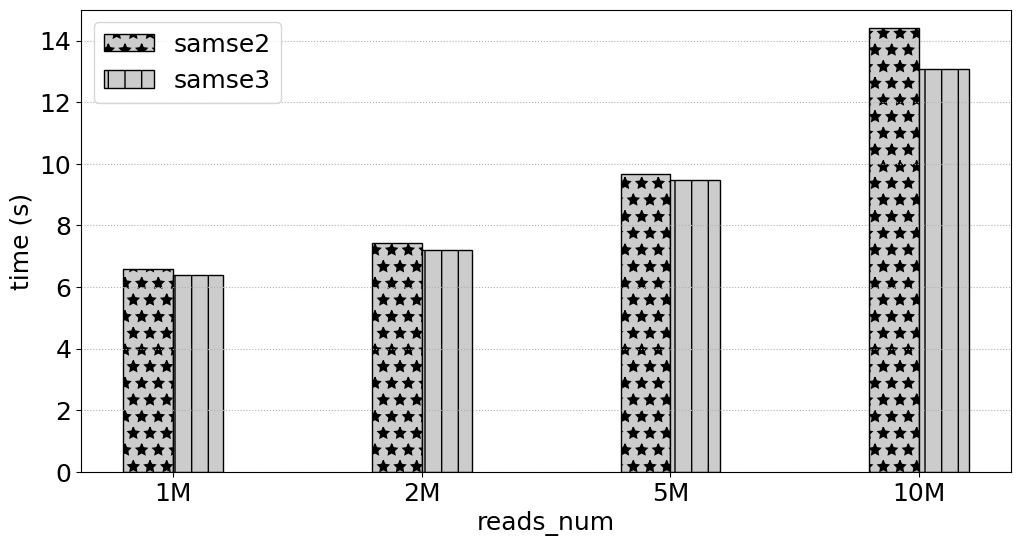

The matplotlib source for this figure:
# -*- coding:utf8 -*
# !/usr/bin/python
# -*- coding: utf-8 -*-
import numpy as np
import pandas as pd
#import brewer2mpl
import matplotlib.pyplot as plt
#plt.rc('font',family='Times New Roman')

#plt.rcParams['font.sans-serif'] = ['Times New Roman'] # 设置字体，不然中文无法显示
plt.rcParams['figure.figsize'] = (12.0, 6.0) # 设置figure_size尺寸
#plt.rcParams['figure.figsize'] = (4.0, 4.0) # 设置figure_size尺寸


#figsize(12.5, 4) # 设置 figsize
plt.rcParams['savefig.dpi'] = 500 #保存图片分辨率
plt.rcParams['figure.dpi'] = 500  #分辨率
# 默认的像素：[6.0,4.0]，分辨率为100，图片尺寸为 600&400
# 指定dpi=200，图片尺寸为 1200*800
# 指定dpi=300，图片尺寸为 1800*1200
print(plt.style.available)
plt.style.use('fast')
#plt.rcParams['image.interpolation'] = 'nearest' # 设置 interpolation style
#plt.rcParams['image.cmap'] = 'gray' # 设置 颜色 style
# 参照下方配色方案，第三参数为颜色数量，这个例子的范围是3-12，每种配色方案参数范围不相同
#bmap = brewer2mpl.get_map('Set3', 'qualitative', 10)
#colors = bmap.mpl_colors
plt.figure()
#plt.rcParams['font.sans-serif'] = ['Times New Roman']
#plt.rc('font', family='Times New Roman')
plt.rc('font', family='Times New Roman')
# 或者直接修改配色方案
#plt.rcParams['axes.color_cycle'] = colors
font_size = 18
def geomean(ls):
    n = len(ls)
    r = 1
    for i in range(n):
       r *= ls[i]
    return pow(r,1/n)

def al_mean(ls):
    return np.average(ls)

def Optimization_time_nor():
    from matplotlib import ticker
    # CONV = [0.4323,2.6223,0.2667,0.1940,0.1562,5.9893,0.3998,3.6136,1.9029,0.2530,0.4988,0.5417,0.0783,0.2424,0.2797,0.1857]
    # CONVOpt = [0.4312,2.6091,0.2649,0.2055,0.1542,5.9494,0.4627,3.7934,1.9969,0.2287,0.5379,0.5318,0.0737,0.2339,0.2656,0.1694]
    # Im2colCR = [0.8062,2.8291,0.6554,0.1638,0.1307,5.9892,0.2764,4.5594,2.2215,0.2290,0.7154,0.6816,0.0793,0.1256,0.1437,0.2626]
    # Im2colCD = [0.6808,2.5492,0.5817,0.1512,0.1074,5.8895,0.2553,4.3194,2.2165,0.5147,0.6418,0.6510,0.0780,0.1216,0.1392,0.2149]
    # AutoTVM = [1.72,2.015147, 19.82, 24.694,41.37776, 61.02]
    # AutoMCL = [1.98, 2.12359,19.98,23.877, 39.76408, 60.17]
    # bwa_total_time = [2494.481, 1828.237, 515.121, 436.176, 418.335, 387.284, 380.527, 377.038, 362.933, 378.359]
    # mt_total_time = [390.018, 324.556, 319.772, 311.825, 330.459, 324.145, 311.966, 312.974, 314.467, 313.742]
    # mt4_total_time = [202.298, 165.439, 151.472, 149.173, 145.534, 143.657, 143.025, 142.622, 143.061, 143.989]

    samse_time = [12.130,19.751,42.839,79.713]
    samse1_time = [7.998,9.293,14.589,24.409]
    samse2_time = [6.580,7.418 ,9.659,14.393]
    samse3_time = [6.381,7.208,9.458,13.071 ]
    fig, ax = plt.subplots()
    patterns = ['/', 'o', '*','|','-','+','x', '\\']
    plt.ylabel('time (s)', fontsize=18)
    #plt.xlabel('SA_Interval', fontsize=18)
    plt.xlabel('reads_num', fontsize=18)
    #ax.yaxis.set_major_formatter(ticker.PercentFormatter(xmax=1, decimals=1))
    plt.tick_params(labelsize=18)
    plt.grid(linestyle=':', axis='y')
    x = np.arange(len(samse1_time))
    print(x)
    base = [1,1,1,1,1,1,1,1,1,1]
    #a = plt.bar(x-0.3, bwa_total_time, 0.2, color='b', label='bwa_total_time', align='center')0012.
    b = plt.bar(x-0.1, samse2_time, 0.2, hatch=patterns[2],color = '0.8',edgecolor = 'k',label='samse2', align='center')
    #c = plt.bar(x+0.1, bwa1_time, 0.2, color='r', label='bwa1_time', align='center')
    c = plt.bar(x+0.1, samse3_time, 0.2,hatch=patterns[3],color = '0.8',edgecolor = 'black',label='samse3', align='center')

    #d = plt.bar(x+0.3, mt4_total_time, 0.2, color='k', label='mt4_total_time', align='center')

    #b = plt.bar(x + 0.2, Nor_CONVCD, 0.2, color='tomato', label='Im2colDNMM332', align='center')
    # 设置标签
    # for i in a + b + c:
    #     h = i.get_height()
    #     plt.text(i.get_x() + i.get_width() / 2, h, '%2.2f'% (h), ha='center', va='bottom', size='18',rotation=90)
    #plt.axhline(1.0, color='red',lw=1,linestyle='--')
    plt.xticks(x, ['1M', '2M','5M','10M'],size=18,rotation=0)
    plt.ylim(0.0,15)
    plt.legend(loc='upper left', fontsize=18)
    plt.savefig('SRR26152340_samse2_samse3.pdf',format='pdf', dpi=1000)
   #plt.show()

if __name__ == '__main__':
    Optimization_time_nor()